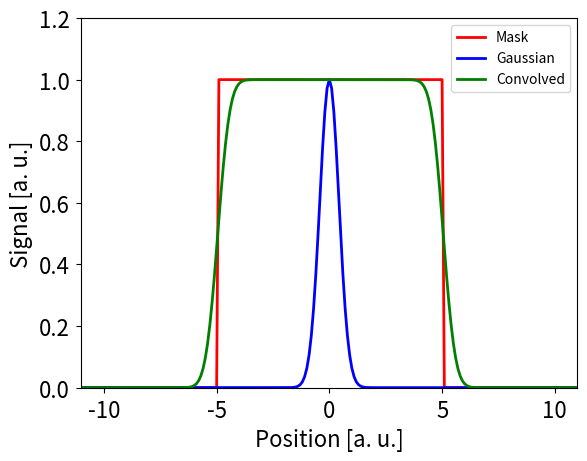

Generate this figure with matplotlib:
from __future__ import division, print_function  # python 2 to 3 compatibility
from numpy import exp, arange, sqrt, log, array, convolve, interp
import matplotlib.pyplot as plt


def gaussian_function(x_array, height, centre, fwhm):
    c = fwhm / (2 * sqrt(2 * log(2)))
    return height * exp(-(x_array - centre)**2 / (2.0 * c**2.0))


def test_mask(width, height, x_array):

    # Create a square pulse to convolve with a gaussian
    x_square = array([2 * -width, -width, -width, width, width, 2 * width], dtype=float)
    y_square = array([0, 0, height, height, 0, 0], dtype=float)

    # Interpolate mask onto gaussian x grid
    y_square = interp(x_array, x_square, y_square)

    return y_square


if __name__ == "__main__":

    # Create a gaussian to model detector resolution
    x_gauss = arange(-15, 16, 0.1)
    y_gauss = gaussian_function(x_gauss, 10, 0, 1)

    # Create a square pulse to convolve
    y_square = test_mask(5, 10, x_gauss)

    # Do the convolution
    y_convolved = convolve(y_square, y_gauss, mode="same")

    # Plot the output
    plt.plot(x_gauss, y_square / max(y_square), "r-", lw=2, label="Mask")
    plt.plot(x_gauss, y_gauss / max(y_gauss), "b-", lw=2, label="Gaussian")
    plt.plot(x_gauss + 0.4, y_convolved / max(y_convolved), "g-", lw=2, label="Convolved")

    # TODO: change parameters names. Determine why convolve introduces an offset in x

    # Finish up plot
    plt.tick_params(axis="both", labelsize=16, pad=5)
    plt.xlabel("Position [a. u.]", fontsize=16)
    plt.ylabel("Signal [a. u.]", fontsize=16)
    plt.xlim(-11, 11)
    plt.ylim(0, 1.2)
    plt.legend()
    plt.show()
